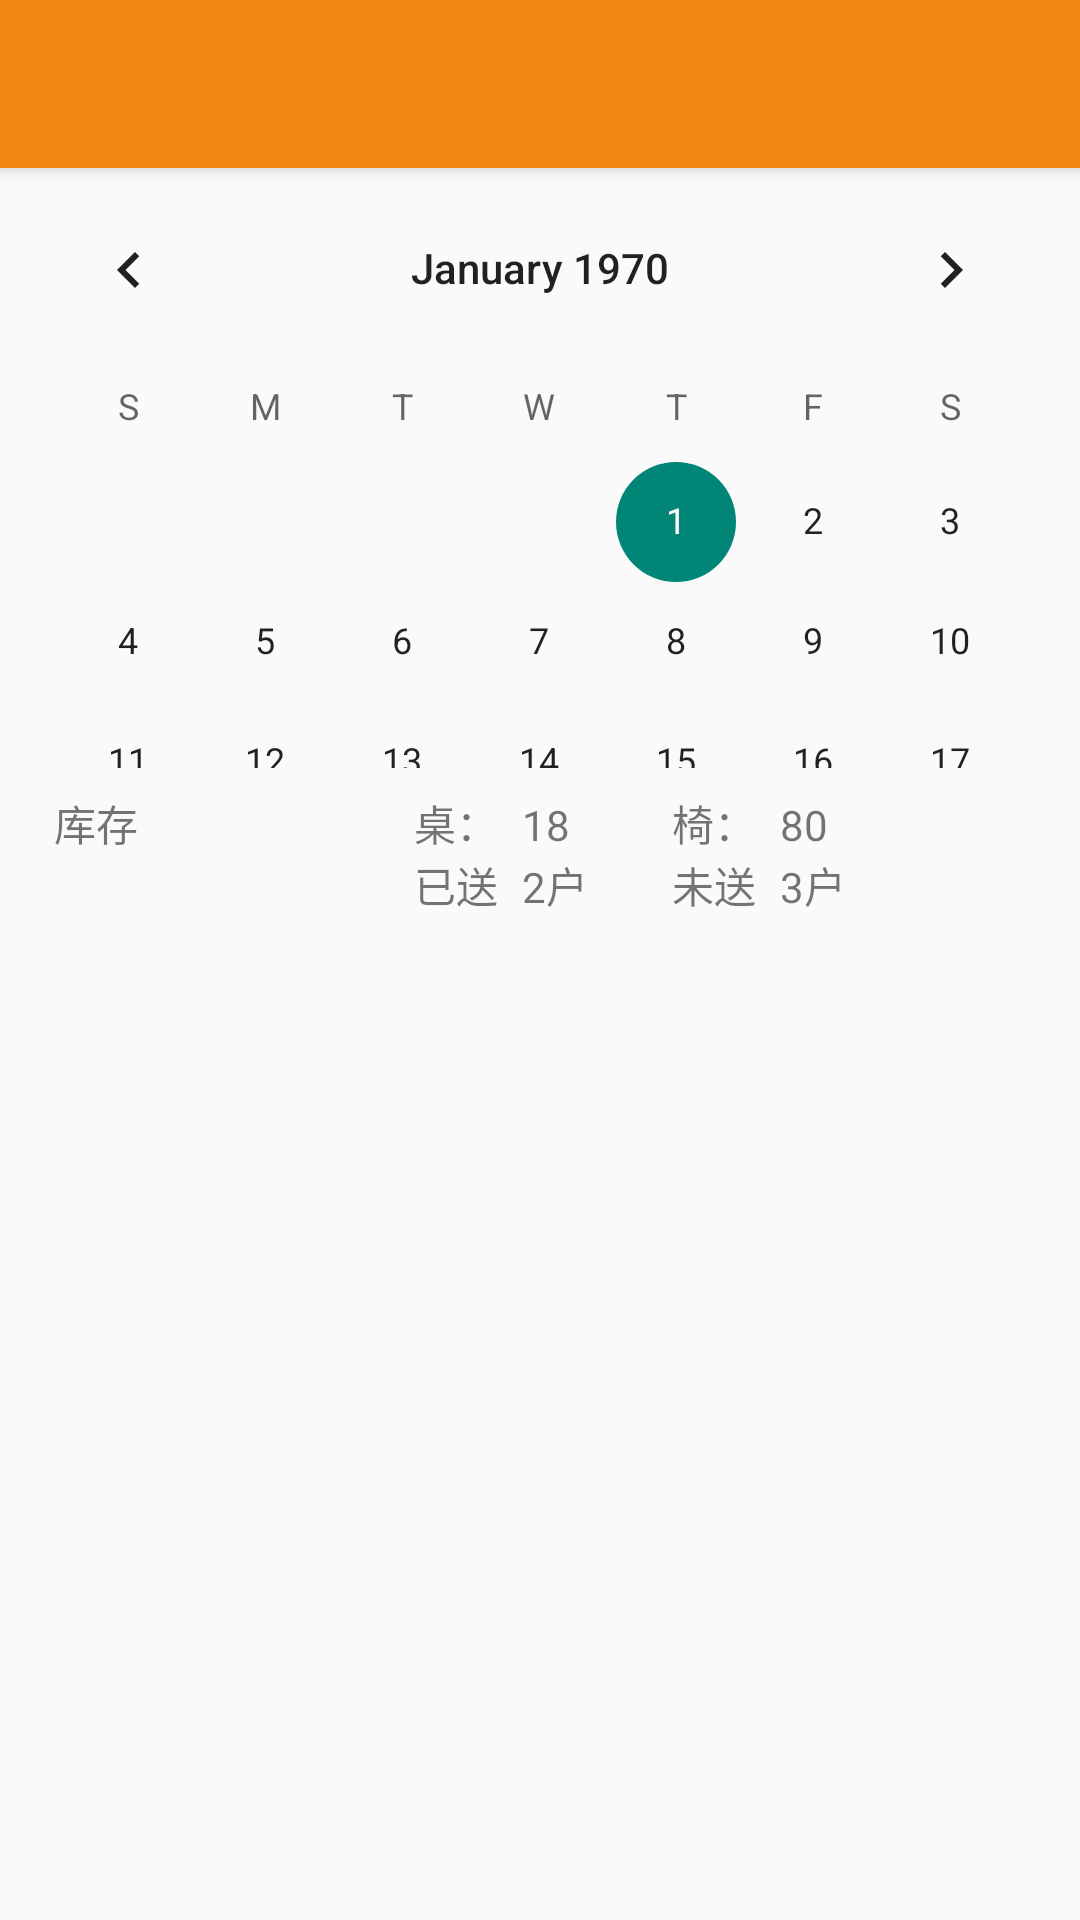

Here is an Android app screen rendered from its layout file. Give the layout XML and the strings, colors and styles it references.
<!-- AndroidManifest.xml: application theme Theme.AppCompat.Light.NoActionBar -->
<!-- res/layout/fragment_main.xml -->
<?xml version="1.0" encoding="utf-8"?>
<android.support.design.widget.CoordinatorLayout
    xmlns:android="http://schemas.android.com/apk/res/android"
    xmlns:app="http://schemas.android.com/apk/res-auto"
    xmlns:tools="http://schemas.android.com/tools"
    android:id="@+id/snack_parent"
    android:layout_width="match_parent"
    android:layout_height="match_parent"
    tools:context="ydxiaoyuan.myapplication.MainActivity"
    >
  <RelativeLayout
      android:id="@+id/activity_main"
      android:layout_width="match_parent"
      android:layout_height="match_parent"
      >
    <android.support.v7.widget.Toolbar
        android:id="@+id/my_toolbar"
        android:layout_width="match_parent"
        android:layout_height="?attr/actionBarSize"
        android:background="#f28811"
        android:elevation="4dp"
        android:theme="@style/ThemeOverlay.AppCompat.ActionBar"
        app:popupTheme="@style/ThemeOverlay.AppCompat.Light"

        />
    
    
    
    
    
    <CalendarView
        android:id="@+id/calendar"
        android:layout_width="match_parent"
        android:layout_height="200dp"
        android:layout_below="@id/my_toolbar"
        ></CalendarView>
    <LinearLayout
        android:id="@+id/left_ll"
        android:layout_width="match_parent"
        android:layout_height="wrap_content"
        android:layout_below="@id/calendar"
        android:layout_marginTop="8dp"
        android:orientation="horizontal"
        >
      <TextView
          android:id="@+id/t_left_num_title"
          android:layout_width="120dp"
          android:layout_height="wrap_content"
          android:layout_marginLeft="18dp"
          android:text="库存"
          />
      <TextView
          android:id="@+id/t_left_num_desk_title"
          android:layout_width="wrap_content"
          android:layout_height="wrap_content"
          android:text="桌："
          />
      <TextView
          android:id="@+id/t_left_desk_num"
          android:layout_width="wrap_content"
          android:layout_height="wrap_content"
          android:layout_marginLeft="8dp"
          android:minWidth="30dp"
          android:text="18"
          />
      <TextView
          android:id="@+id/t_left_num_chair_title"
          android:layout_width="wrap_content"
          android:layout_height="wrap_content"
          android:layout_marginLeft="20dp"
          android:text="椅："
          />
      <TextView
          android:id="@+id/t_left_num_chair"
          android:layout_width="wrap_content"
          android:layout_height="wrap_content"
          android:layout_marginLeft="8dp"
          android:text="80"
          />

    </LinearLayout>
    <LinearLayout
        android:id="@+id/send_ll"
        android:layout_width="match_parent"
        android:layout_height="wrap_content"
        android:layout_below="@id/left_ll"
        >
      <TextView
          android:layout_width="wrap_content"
          android:layout_height="wrap_content"
          android:layout_marginLeft="138dp"
          android:text="已送"
          />
      <TextView
          android:layout_width="wrap_content"
          android:layout_height="wrap_content"
          android:layout_marginLeft="8dp"
          android:minWidth="30dp"
          android:text="2户"
          />
      <TextView
          android:layout_width="wrap_content"
          android:layout_height="wrap_content"
          android:layout_marginLeft="20dp"
          android:text="未送"
          />
      <TextView
          android:layout_width="wrap_content"
          android:layout_height="wrap_content"
          android:layout_marginLeft="8dp"
          android:text="3户"
          />

    </LinearLayout>
    <android.support.v7.widget.RecyclerView
        android:id="@+id/relist"
        android:layout_width="match_parent"
        android:layout_height="match_parent"
        android:layout_below="@id/send_ll"
        ></android.support.v7.widget.RecyclerView>
  </RelativeLayout>
</android.support.design.widget.CoordinatorLayout>
<!-- resources referenced by this layout -->
<resources>

</resources>
